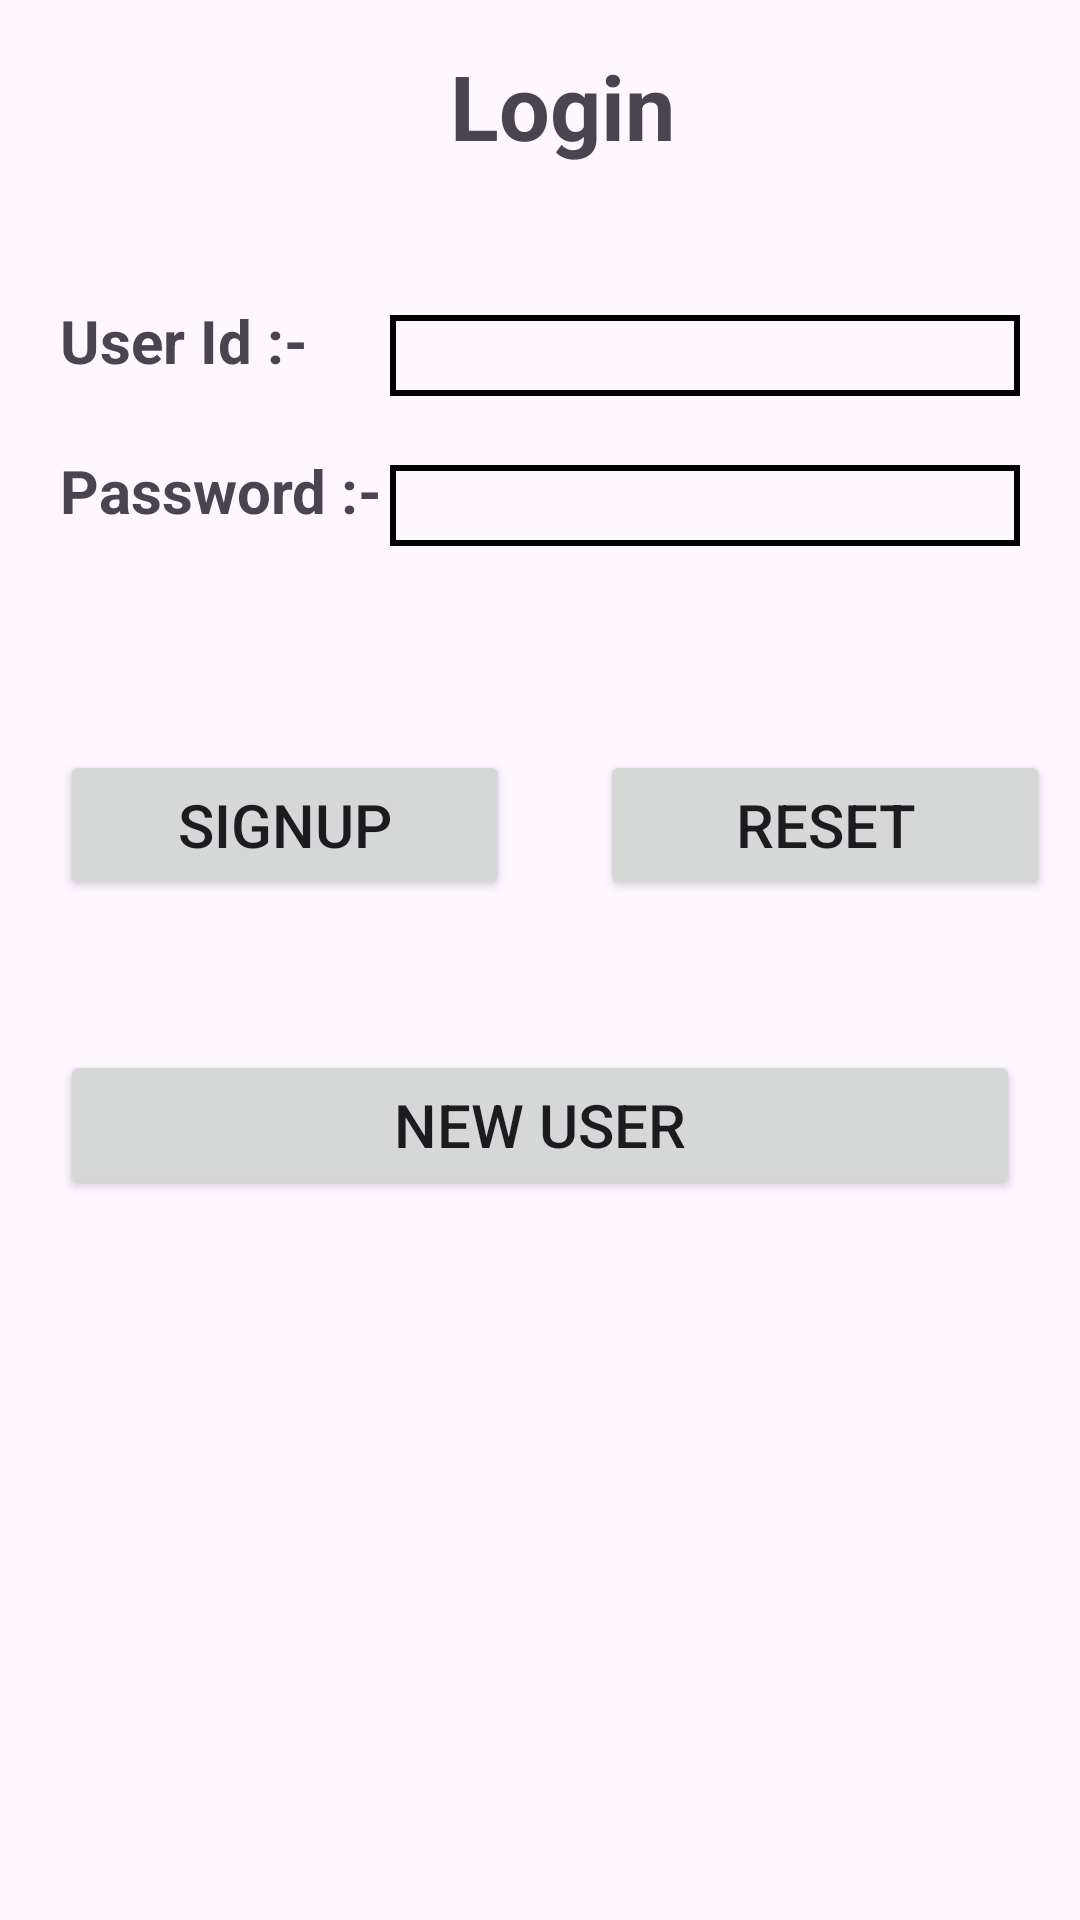

This screen was rendered from an Android layout file. Write that file and the resources it references.
<!-- AndroidManifest.xml: application theme Theme.Tot_proj -->
<!-- res/layout/activity_main.xml -->
<?xml version="1.0" encoding="utf-8"?>
<RelativeLayout
    xmlns:android="http://schemas.android.com/apk/res/android"
    xmlns:app="http://schemas.android.com/apk/res-auto"
    xmlns:tools="http://schemas.android.com/tools"
    android:layout_width="match_parent"
    android:layout_height="match_parent"
    tools:context=".MainActivity">

    <TextView
        android:layout_width="wrap_content"
        android:layout_height="wrap_content"
        android:text="Login"
        android:textColor="@color/orange"
        android:layout_marginTop="15dp"
        android:layout_marginLeft="150dp"
        android:textStyle="bold"
        android:textSize="30dp"

       />

    <TextView
        android:id="@+id/user_name"
        android:layout_width="wrap_content"
        android:layout_height="wrap_content"
        android:text="User Id :-"
        android:layout_marginLeft="20dp"
        android:layout_marginTop="100dp"
        android:textSize="20dp"
        android:textStyle="bold"
        />

    <EditText
        android:id="@+id/tv_user"
        android:layout_width="match_parent"
        android:layout_height="wrap_content"
      android:layout_marginTop="105dp"
        android:layout_marginLeft="130dp"
        android:layout_marginRight="20dp"
        android:background="@drawable/shape"
        android:text="  "
        android:textSize="20dp"
    />
    <TextView
        android:id="@+id/password"
        android:layout_width="wrap_content"
        android:layout_height="wrap_content"
        android:text="Password :-"
        android:layout_marginLeft="20dp"
        android:layout_marginTop="150dp"
        android:textSize="20dp"
        android:textStyle="bold"

        />
    <EditText
        android:id="@+id/tv_password"
        android:layout_width="match_parent"
        android:layout_height="wrap_content"
        android:layout_marginTop="155dp"
        android:layout_marginLeft="130dp"
        android:layout_marginRight="20dp"
        android:background="@drawable/shape"
        android:text="  "
        android:textSize="20dp"
        />
    <Button
        android:id="@+id/signup"
        android:layout_width="150dp"
        android:layout_height="50dp"
        android:layout_marginTop="250dp"
        android:text="SignUp"
        android:textSize="20dp"
        android:layout_marginLeft="20dp"
        />

    <Button
        android:id="@+id/reset"
        android:layout_width="150dp"
        android:layout_height="50dp"
        android:layout_marginTop="250dp"
        android:text="Reset"
        android:textSize="20dp"
        android:layout_marginLeft="200dp"
        />

    <Button
        android:id="@+id/second_button"
        android:layout_width="match_parent"
        android:layout_height="50dp"
        android:layout_marginTop="350dp"
        android:text="New User"
        android:textSize="20dp"
        android:layout_marginRight="20dp"
        android:layout_marginLeft="20dp"
        />

</RelativeLayout>
<!-- resources referenced by this layout -->
<resources>
  <!-- drawable shape (drawable) -->
  <?xml version="1.0" encoding="utf-8"?>
  <shape xmlns:android="http://schemas.android.com/apk/res/android"
  
      >
  
      <stroke
          android:width="2dp"
          android:color="@color/black"
          />
  
  </shape>
  <style name="Theme.Tot_proj" parent="Base.Theme.Tot_proj" />
  <style name="Base.Theme.Tot_proj" parent="Theme.Material3.DayNight.NoActionBar">
          
          
      </style>
  <!-- not gathered from this repository: default colours our renderer supplied (Android Studio template values) -->
  <color name="black">#FF000000</color>
</resources>
